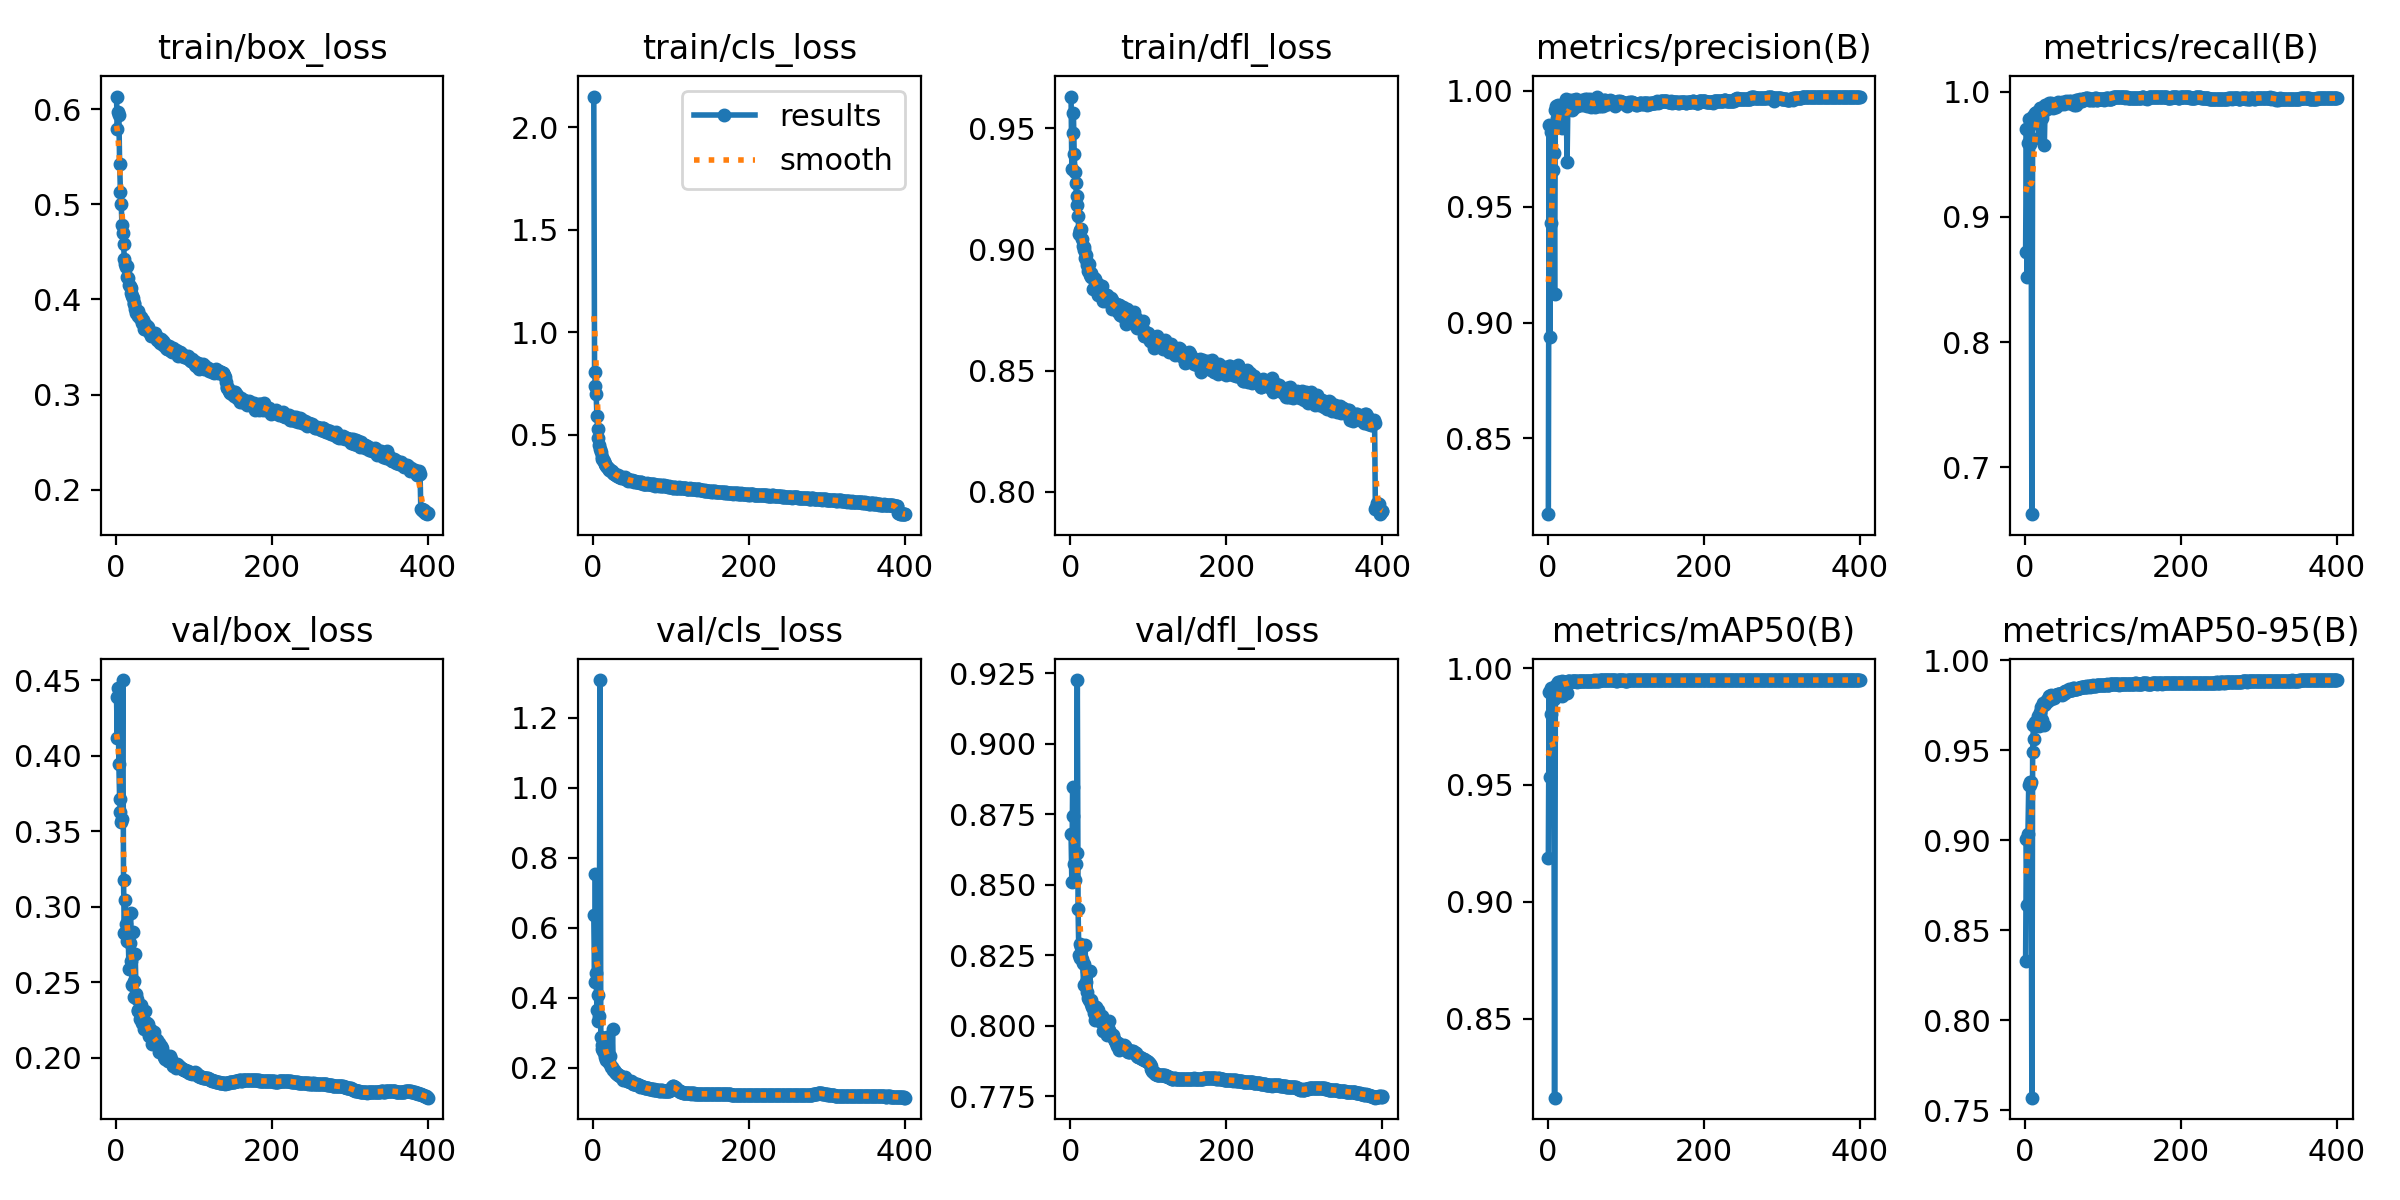

The data file committed next to this chart (first rows):
epoch, time, train/box_loss, train/cls_loss, train/dfl_loss, metrics/precision(B), metrics/recall(B), metrics/mAP50(B), metrics/mAP50-95(B), val/box_loss, val/cls_loss, val/dfl_loss, lr/pg0, lr/pg1, lr/pg2
1, 30.24, 0.6133, 2.151, 0.9631, 0.8173, 0.8718, 0.9188, 0.833, 0.4389, 0.6372, 0.868, 0.003323, 0.003323, 0.003323
2, 59.13, 0.5793, 0.8083, 0.9332, 0.9851, 0.9698, 0.9898, 0.9007, 0.4116, 0.4454, 0.8509, 0.00664, 0.00664, 0.00664
3, 87.37, 0.5971, 0.7399, 0.948, 0.8938, 0.8522, 0.9534, 0.8638, 0.4445, 0.753, 0.8847, 0.00994, 0.00994, 0.00994
4, 115.4, 0.5942, 0.7001, 0.9564, 0.9431, 0.959, 0.9802, 0.9034, 0.3946, 0.4711, 0.8743, 0.009926, 0.009926, 0.009926
5, 143.4, 0.5425, 0.5932, 0.9393, 0.982, 0.9781, 0.9915, 0.9307, 0.3714, 0.3666, 0.8574, 0.009901, 0.009901, 0.009901
6, 171.6, 0.5135, 0.527, 0.9321, 0.984, 0.973, 0.9892, 0.9309, 0.3625, 0.3355, 0.8519, 0.009876, 0.009876, 0.009876
7, 199.6, 0.5009, 0.482, 0.9274, 0.9657, 0.958, 0.9883, 0.9321, 0.3563, 0.4077, 0.8576, 0.009851, 0.009851, 0.009851
8, 227.7, 0.4783, 0.4501, 0.922, 0.9732, 0.9618, 0.9868, 0.9322, 0.3578, 0.3487, 0.8614, 0.009827, 0.009827, 0.009827
9, 255.8, 0.4702, 0.429, 0.9184, 0.9123, 0.6627, 0.8163, 0.757, 0.45, 1.308, 0.9226, 0.009802, 0.009802, 0.009802
10, 283.9, 0.4583, 0.4153, 0.9139, 0.9918, 0.975, 0.9904, 0.9489, 0.3179, 0.2876, 0.8413, 0.009777, 0.009777, 0.009777
11, 311.9, 0.4427, 0.3904, 0.9066, 0.9934, 0.9801, 0.9927, 0.964, 0.2825, 0.2533, 0.8252, 0.009753, 0.009753, 0.009753
12, 340.1, 0.4375, 0.3812, 0.9082, 0.9883, 0.9774, 0.9925, 0.9562, 0.3043, 0.2646, 0.8291, 0.009728, 0.009728, 0.009728
13, 368.1, 0.4346, 0.3764, 0.9075, 0.9915, 0.9826, 0.9938, 0.9655, 0.2885, 0.2489, 0.8241, 0.009703, 0.009703, 0.009703
14, 396.1, 0.4347, 0.3715, 0.9082, 0.9938, 0.9829, 0.9938, 0.9641, 0.2832, 0.2512, 0.8279, 0.009678, 0.009678, 0.009678
15, 424.3, 0.4234, 0.3585, 0.9045, 0.9919, 0.9834, 0.9939, 0.9664, 0.2771, 0.2362, 0.8237, 0.009654, 0.009654, 0.009654
16, 452.4, 0.4228, 0.3564, 0.9015, 0.9928, 0.9834, 0.9933, 0.9646, 0.2803, 0.2301, 0.8223, 0.009629, 0.009629, 0.009629
17, 480.4, 0.415, 0.3451, 0.8997, 0.9918, 0.9814, 0.9935, 0.9692, 0.2591, 0.222, 0.8144, 0.009604, 0.009604, 0.009604
18, 508.6, 0.4138, 0.3434, 0.9012, 0.9839, 0.9626, 0.9882, 0.9633, 0.2757, 0.2887, 0.8219, 0.009579, 0.009579, 0.009579
19, 536.7, 0.407, 0.3366, 0.8964, 0.9939, 0.9843, 0.9943, 0.9677, 0.2958, 0.2295, 0.8287, 0.009555, 0.009555, 0.009555
20, 564.7, 0.4116, 0.3345, 0.8978, 0.9928, 0.9866, 0.9936, 0.9711, 0.2639, 0.2169, 0.8156, 0.00953, 0.00953, 0.00953
21, 592.9, 0.4041, 0.3295, 0.8947, 0.9913, 0.9872, 0.9941, 0.974, 0.248, 0.2134, 0.8119, 0.009505, 0.009505, 0.009505
22, 621, 0.4011, 0.3267, 0.8934, 0.9928, 0.9789, 0.9935, 0.9666, 0.2833, 0.235, 0.8196, 0.00948, 0.00948, 0.00948
23, 649.1, 0.3947, 0.3217, 0.8909, 0.9963, 0.9872, 0.9942, 0.9759, 0.2402, 0.2019, 0.81, 0.009456, 0.009456, 0.009456
24, 677.2, 0.3961, 0.3236, 0.8941, 0.9934, 0.9843, 0.9938, 0.9753, 0.2509, 0.2016, 0.8093, 0.009431, 0.009431, 0.009431
25, 705.3, 0.3894, 0.3146, 0.8895, 0.9693, 0.9573, 0.9892, 0.9641, 0.269, 0.3114, 0.8196, 0.009406, 0.009406, 0.009406
26, 733.3, 0.3857, 0.3125, 0.8887, 0.9931, 0.9889, 0.9943, 0.9758, 0.242, 0.1953, 0.8078, 0.009381, 0.009381, 0.009381
27, 761.5, 0.3882, 0.3096, 0.8905, 0.9941, 0.9881, 0.9944, 0.9766, 0.2392, 0.1932, 0.8094, 0.009357, 0.009357, 0.009357
28, 789.6, 0.3882, 0.3091, 0.8886, 0.9936, 0.989, 0.9943, 0.9781, 0.2309, 0.1893, 0.8068, 0.009332, 0.009332, 0.009332
29, 817.6, 0.3824, 0.3016, 0.8836, 0.9962, 0.9861, 0.9941, 0.978, 0.2314, 0.1866, 0.8062, 0.009307, 0.009307, 0.009307
30, 845.8, 0.3833, 0.3025, 0.8884, 0.9926, 0.9886, 0.994, 0.9776, 0.2326, 0.187, 0.807, 0.009282, 0.009282, 0.009282
31, 873.9, 0.38, 0.2998, 0.8841, 0.9917, 0.9912, 0.9945, 0.9802, 0.2256, 0.1831, 0.8047, 0.009258, 0.009258, 0.009258
32, 901.9, 0.382, 0.3012, 0.8879, 0.9956, 0.9888, 0.9944, 0.9802, 0.2304, 0.181, 0.8019, 0.009233, 0.009233, 0.009233
33, 930.1, 0.3791, 0.2951, 0.8855, 0.9959, 0.9908, 0.9945, 0.9784, 0.235, 0.1794, 0.8067, 0.009208, 0.009208, 0.009208
34, 958.2, 0.3754, 0.2934, 0.8851, 0.996, 0.9884, 0.9944, 0.9804, 0.2231, 0.178, 0.8042, 0.009183, 0.009183, 0.009183
35, 986.3, 0.3782, 0.296, 0.8859, 0.9931, 0.9887, 0.9945, 0.9798, 0.2301, 0.1765, 0.8056, 0.009158, 0.009158, 0.009158
36, 1014, 0.3693, 0.2909, 0.881, 0.9946, 0.9869, 0.9943, 0.9797, 0.219, 0.1741, 0.802, 0.009134, 0.009134, 0.009134
37, 1042, 0.3742, 0.292, 0.8821, 0.9964, 0.9891, 0.9944, 0.9798, 0.2313, 0.1742, 0.8033, 0.009109, 0.009109, 0.009109
38, 1071, 0.369, 0.2886, 0.8812, 0.9936, 0.9884, 0.9942, 0.9791, 0.2238, 0.172, 0.8028, 0.009084, 0.009084, 0.009084
39, 1099, 0.3723, 0.2891, 0.8828, 0.9948, 0.99, 0.9946, 0.9807, 0.2193, 0.167, 0.802, 0.009059, 0.009059, 0.009059
40, 1127, 0.3718, 0.2869, 0.8819, 0.9952, 0.9877, 0.9944, 0.9808, 0.2233, 0.1724, 0.8014, 0.009035, 0.009035, 0.009035
41, 1155, 0.3712, 0.2914, 0.885, 0.9938, 0.9889, 0.9943, 0.9805, 0.2221, 0.1734, 0.8036, 0.00901, 0.00901, 0.00901
42, 1183, 0.3658, 0.2828, 0.8786, 0.9943, 0.9905, 0.9944, 0.981, 0.2157, 0.1658, 0.7981, 0.008985, 0.008985, 0.008985
43, 1211, 0.3669, 0.2822, 0.8801, 0.9952, 0.9918, 0.9944, 0.9812, 0.2148, 0.1633, 0.8006, 0.00896, 0.00896, 0.00896
44, 1239, 0.3644, 0.2803, 0.8799, 0.9962, 0.991, 0.9944, 0.981, 0.2186, 0.1651, 0.8016, 0.008936, 0.008936, 0.008936
45, 1268, 0.3611, 0.2762, 0.8804, 0.9938, 0.9905, 0.9945, 0.9812, 0.2184, 0.1639, 0.8005, 0.008911, 0.008911, 0.008911
46, 1296, 0.3645, 0.2804, 0.8786, 0.9948, 0.9904, 0.9944, 0.9812, 0.2137, 0.1619, 0.7982, 0.008886, 0.008886, 0.008886
47, 1324, 0.3646, 0.2787, 0.8811, 0.9946, 0.9917, 0.9946, 0.9819, 0.209, 0.1587, 0.7968, 0.008861, 0.008861, 0.008861
48, 1352, 0.3629, 0.2806, 0.8793, 0.9963, 0.9906, 0.9946, 0.9806, 0.2149, 0.1599, 0.7989, 0.008837, 0.008837, 0.008837
49, 1380, 0.3622, 0.276, 0.8797, 0.9939, 0.9908, 0.9943, 0.9812, 0.217, 0.1616, 0.8018, 0.008812, 0.008812, 0.008812
50, 1408, 0.3645, 0.2771, 0.879, 0.9935, 0.9898, 0.9945, 0.9822, 0.2132, 0.159, 0.7985, 0.008787, 0.008787, 0.008787
51, 1436, 0.3616, 0.2732, 0.8782, 0.9964, 0.991, 0.9946, 0.982, 0.2115, 0.1537, 0.7976, 0.008762, 0.008762, 0.008762
52, 1464, 0.36, 0.2744, 0.8798, 0.9949, 0.9918, 0.9945, 0.9828, 0.2098, 0.1552, 0.7966, 0.008738, 0.008738, 0.008738
53, 1492, 0.3569, 0.2702, 0.8753, 0.9945, 0.9928, 0.9947, 0.983, 0.2121, 0.1546, 0.7968, 0.008713, 0.008713, 0.008713
54, 1521, 0.3593, 0.2739, 0.8791, 0.9965, 0.9916, 0.9947, 0.9829, 0.2084, 0.154, 0.7964, 0.008688, 0.008688, 0.008688
55, 1549, 0.3572, 0.2707, 0.8766, 0.9955, 0.9914, 0.9945, 0.983, 0.21, 0.1535, 0.7968, 0.008663, 0.008663, 0.008663
56, 1577, 0.3559, 0.2713, 0.876, 0.9931, 0.9928, 0.9946, 0.9833, 0.2037, 0.1523, 0.7953, 0.008639, 0.008639, 0.008639
57, 1605, 0.354, 0.2674, 0.8765, 0.9951, 0.9912, 0.9947, 0.9837, 0.2064, 0.1529, 0.7946, 0.008614, 0.008614, 0.008614
58, 1633, 0.358, 0.2708, 0.8773, 0.9938, 0.9911, 0.9947, 0.9836, 0.2077, 0.151, 0.7938, 0.008589, 0.008589, 0.008589
59, 1661, 0.3567, 0.2698, 0.876, 0.9949, 0.9923, 0.9948, 0.9836, 0.2063, 0.1516, 0.7943, 0.008564, 0.008564, 0.008564
60, 1689, 0.3567, 0.2656, 0.875, 0.9944, 0.9909, 0.9946, 0.9832, 0.2027, 0.1469, 0.7928, 0.00854, 0.00854, 0.00854
... 340 more rows
